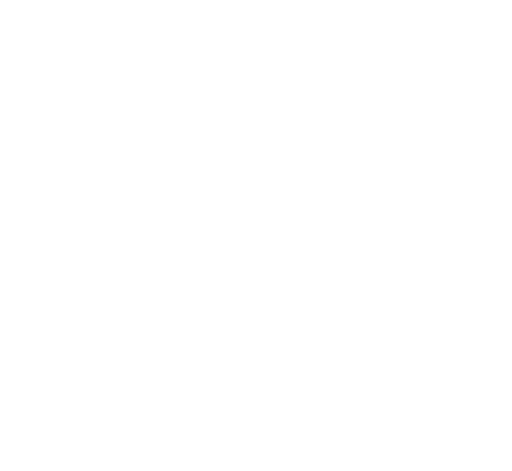
t = 0.00 s
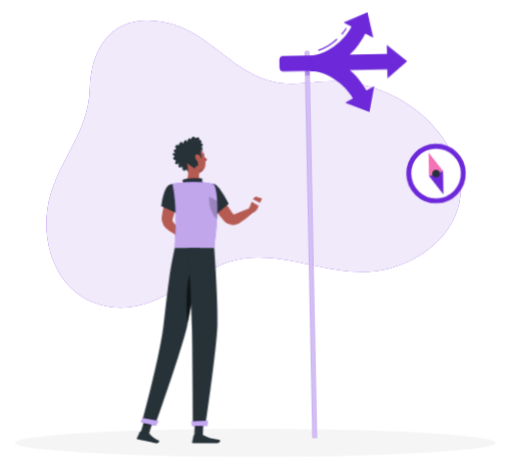
t = 1.56 s
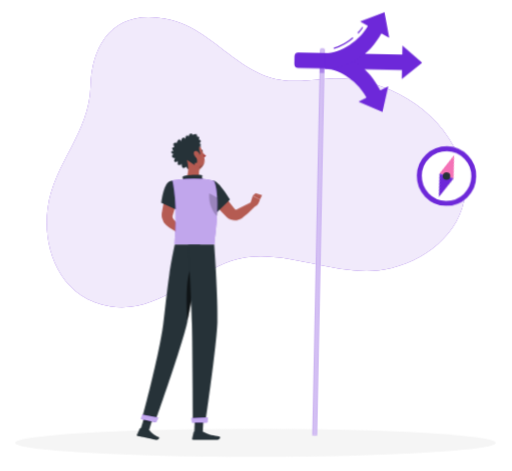
t = 3.06 s
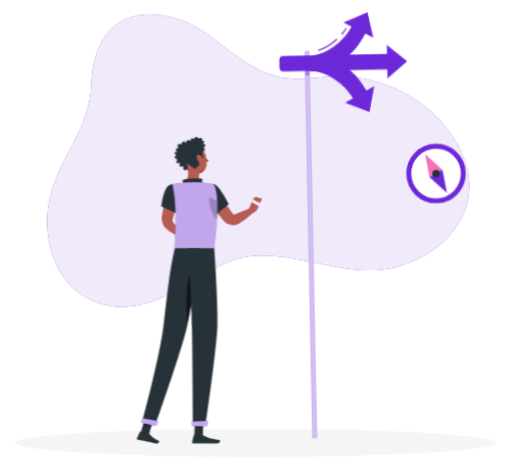
t = 4.56 s
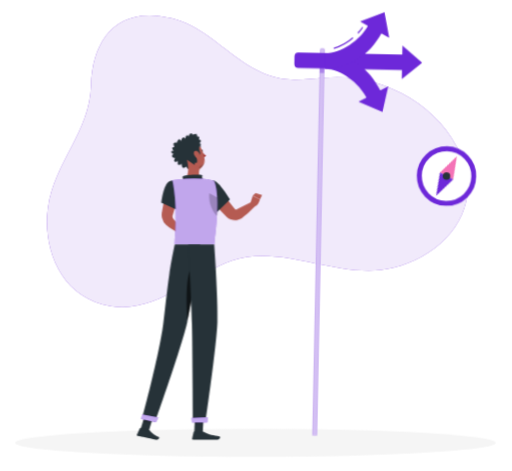
t = 6.06 s
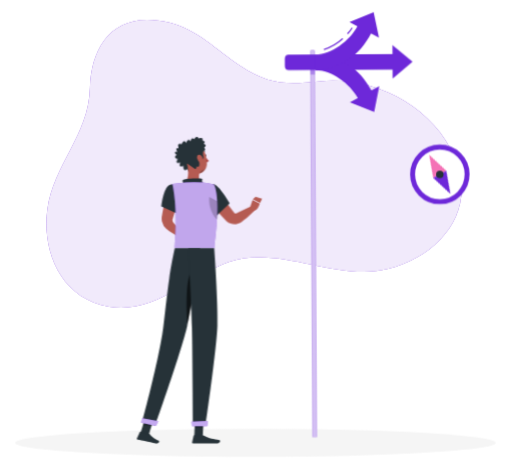
t = 7.76 s

The animated SVG that drew these frames (rendered in a browser with its animation timeline set to each time). Animation: 9 CSS @keyframes rules; one cycle of 9.26 s, repeats indefinitely.

<svg xmlns="http://www.w3.org/2000/svg" viewBox="44 59 413 380" id="ss-q-preferences-m"><style>svg#ss-q-preferences-m #tap{transform-box:view-box;transform-origin:176px 196px;animation:3s ease-in-out 1.0s infinite k-tap}svg#ss-q-preferences-m #head{transform-box:view-box;transform-origin:158px 190px;animation:4s ease-in-out 1.0s infinite k-head}svg#ss-q-preferences-m #background-simple{transform-box:fill-box;transform-origin:center;animation:0.8s 1 both cubic-bezier(.2,.7,.2,1) bxGrow,8s infinite none ease-in-out drift;animation-delay:0s,0.9s}svg#ss-q-preferences-m #Shadow{transform-box:fill-box;transform-origin:center;animation:0.6s 1 both linear bxFade;animation-delay:0.2s}svg#ss-q-preferences-m #Sign{transform-box:fill-box;transform-origin:center bottom;animation:0.7s 1 both cubic-bezier(.2,.7,.2,1) bxIn,3s infinite none ease-in-out rock;animation-delay:0.18s,1.08s}svg#ss-q-preferences-m #Person{transform-box:fill-box;transform-origin:center;animation:0.7s 1 both cubic-bezier(.2,.7,.2,1) bxIn,3.2s infinite none ease-in-out bob;animation-delay:0.36s,1.26s}@keyframes bob{0%,100%{transform:none}50%{transform:translateY(-3px)}}@keyframes bxFade{from{opacity:0}to{opacity:1}}@keyframes bxGrow{from{opacity:0;transform:scale(.92)}to{opacity:1;transform:none}}@keyframes bxIn{from{opacity:0;transform:translateY(14px)}to{opacity:1;transform:none}}@keyframes drift{0%,100%{transform:none}50%{transform:translate(4px,-3px) scale(1.02)}}@keyframes rock{0%,100%{transform:rotate(-2deg)}50%{transform:rotate(2deg)}}@keyframes k-tap{0%,100%{transform:rotate(0)}15%{transform:rotate(5deg)}30%{transform:rotate(0)}45%{transform:rotate(5deg)}60%{transform:rotate(0)}}@keyframes k-head{0%,100%{transform:rotate(0)}30%,50%{transform:rotate(-6deg)}75%{transform:rotate(3deg)}}svg#ss-q-preferences-m #needle{transform-box:view-box;transform-origin:400px 200px;animation:k-needle 3.2s ease-in-out 1s infinite}@keyframes k-needle{0%,100%{transform:rotate(-35deg)}50%{transform:rotate(30deg)}}@media (prefers-reduced-motion: reduce){svg#ss-q-preferences-m *{animation:none!important}}</style><g id="background-simple"><path d="M228.53,270.32c40.19-13.6,86.08,16.43,127.86,5.77,40.3-10.28,72-46.36,53.46-89.46-18-41.74-65.4-65.71-108.19-61.43-26.51,2.65-40.39,3.54-64.81-12.58-18.87-12.47-34-29-56.62-34.55-43.89-10.79-62.95,17.68-63.95,52.82C115.19,169,87,191.86,82,228.77c-4.17,31.22,9.51,71.16,49.75,77.76C169.37,312.69,197.45,280.83,228.53,270.32Z" style="fill:#6D28D9" /><path d="M228.53,270.32c40.19-13.6,86.08,16.43,127.86,5.77,40.3-10.28,72-46.36,53.46-89.46-18-41.74-65.4-65.71-108.19-61.43-26.51,2.65-40.39,3.54-64.81-12.58-18.87-12.47-34-29-56.62-34.55-43.89-10.79-62.95,17.68-63.95,52.82C115.19,169,87,191.86,82,228.77c-4.17,31.22,9.51,71.16,49.75,77.76C169.37,312.69,197.45,280.83,228.53,270.32Z" style="fill:#fff;opacity:0.9" /></g><g id="Shadow"><ellipse id="path" cx="250" cy="416.24" rx="193.89" ry="11.32" style="fill:#f5f5f5" /></g><g id="Sign"><path d="M296.05,411.33h3.56V100.51a1.78,1.78,0,0,0-1.78-1.78h0a1.78,1.78,0,0,0-1.78,1.78Z" style="fill:#6D28D9" /><path d="M296.05,411.33h3.56V100.51a1.78,1.78,0,0,0-1.78-1.78h0a1.78,1.78,0,0,0-1.78,1.78Z" style="fill:#fff;opacity:0.7000000000000001" /><rect x="296.05" y="114.26" width="3.56" height="4.52" transform="translate(595.66 233.04) rotate(180)" style="fill:#6D28D9;opacity:0.4" /><path d="M362.34,95.53,378.5,109l-16.16,13.47v-7.22H278.68a3.24,3.24,0,0,1-3.24-3.24v-6a3.24,3.24,0,0,1,3.24-3.24h83.66Z" style="fill:#6D28D9" /><path d="M345.16,132h0l6.36-3.41-4.22,20.6-19.52-7.85,6.36-3.42h0c-6.21-11.55-20.86-22.62-34-22.62V102.75C320.18,102.75,335.68,114.33,345.16,132Z" style="fill:#6D28D9" /><path d="M307.16,99.21a41.88,41.88,0,0,0,15.44-8.85l-.66-.76a40.91,40.91,0,0,1-15.06,8.65Z" style="fill:#6D28D9" /><path d="M326.55,86.46a41.16,41.16,0,0,0,3.82-4.9l-.83-.55a41,41,0,0,1-3.73,4.78Z" style="fill:#6D28D9" /><path d="M345.16,86.05h0l6.36,3.42L347.3,68.86l-19.52,7.85,6.36,3.42h0c-6.21,11.56-20.86,22.62-34,22.62v12.51C320.18,115.26,335.68,103.69,345.16,86.05Z" style="fill:#6D28D9" /><g id="compass"><circle cx="400" cy="200" r="22" fill="#FFFFFF" stroke="#6D28D9" stroke-width="4" /><g id="needle"><path d="M400 182 l6 18 h-12 z" fill="#F472B6" /><path d="M400 218 l6 -18 h-12 z" fill="#6D28D9" /></g><circle cx="400" cy="200" r="3" fill="#263238" /></g></g><g id="Person"><g transform="translate(51.8 24.2) scale(0.950)"><g id="tap"><path d="M176.37,199.49c2.56,2.79,5,5.68,7.43,8.59s4.78,5.88,7.12,8.86c.1.13.06.08.08.12s0,.05,0,.06a.36.36,0,0,0,.07.1,1.12,1.12,0,0,0,.73.46,1.27,1.27,0,0,0,.34,0,1.15,1.15,0,0,0,.18,0l.09,0c.05,0,0,0,.16-.06l2.5-1.36c3.36-1.78,6.75-3.52,10.25-5.08l2.93,3.63c-2.82,2.59-5.76,5.84-8.73,8.22l-2.24,1.76a3.8,3.8,0,0,1-.44.31,5.1,5.1,0,0,1-.53.33,10.63,10.63,0,0,1-1.12.56,9.86,9.86,0,0,1-2.42.67,10.34,10.34,0,0,1-5-.5,10,10,0,0,1-2.3-1.17c-.36-.24-.7-.52-1-.79-.17-.14-.31-.3-.47-.45l-.4-.4c-2.65-2.72-5.26-5.46-7.82-8.25s-5.09-5.6-7.51-8.52Z" style="fill:#b55b52" /><path d="M204,213.38l2.33-7.49,6.14,3.06s-.9,5.46-5.36,6.41Z" style="fill:#b55b52" /><path d="M169.4,202c0,12.58,6.69,17.76,6.69,17.76L187,209.14a89.8,89.8,0,0,0-8.79-12.23C171.9,189.68,169.4,193.92,169.4,202Z" style="fill:#263238" /></g><polygon points="208.78 203.82 214.32 205.34 212.46 208.95 206.32 205.89 208.78 203.82" style="fill:#b55b52" /><path d="M144.09,201.53c-.66,3.18-1.48,6.33-2.33,9.47s-1.78,6.25-2.75,9.36l-.36,1.17-.18.58a1.15,1.15,0,0,1-.1.24,3.34,3.34,0,0,0-.19,1,3.55,3.55,0,0,0,.58,2.05,6.33,6.33,0,0,0,.65.75l.83.91,1.64,1.83c1.07,1.24,2.15,2.48,3.17,3.78l-3.49,4c-1.44-.82-2.82-1.71-4.2-2.59l-2.05-1.36-1-.69c-.34-.24-.62-.4-1.17-.85a11.65,11.65,0,0,1-3.84-6.45,12.43,12.43,0,0,1-.19-3.9c0-.32.1-.68.15-1l.11-.6.21-1.2c.56-3.21,1.16-6.41,1.83-9.59s1.39-6.35,2.24-9.48Z" style="fill:#b55b52" /><path d="M141.63,232.35l4.12-2.11,1.82,7s-3.31,1.27-5.87-.36Z" style="fill:#b55b52" /><polygon points="151.45 227.99 151.64 234.43 147.03 237.44 145.43 230.37 151.45 227.99" style="fill:#b55b52" /><g id="head"><path d="M164.94,168.47c.1.49.45.84.77.78s.51-.52.41-1-.45-.84-.77-.78S164.84,168,164.94,168.47Z" style="fill:#263238" /><path d="M165.34,169.32a18.21,18.21,0,0,0,3.23,3.76,2.92,2.92,0,0,1-2.28.93Z" style="fill:#a02724" /><path d="M162.57,166.09a.3.3,0,0,1-.22-.5,3,3,0,0,1,2.53-1,.3.3,0,0,1,.24.35.29.29,0,0,1-.34.24h0a2.35,2.35,0,0,0-2,.8A.32.32,0,0,1,162.57,166.09Z" style="fill:#263238" /><path d="M148.2,170.78c1.61,6,2.25,9.61,6,12.11,5.58,3.76,12.52-.56,12.74-6.93.19-5.73-2.47-14.6-8.92-15.81A8.49,8.49,0,0,0,148.2,170.78Z" style="fill:#b55b52" /><path d="M166.52,178.24a4.1,4.1,0,0,1-2.82,2.6,3.38,3.38,0,0,0-2.69,3l0,0A8.66,8.66,0,0,0,166.52,178.24Z" style="opacity:0.2" /><path d="M163.7,158.83c2.24-2.83-1.21-3-1.21-3,.9-3.37-3.14-1.56-3.14-1.56-2.42-3.34-3.79.73-3.79.73-2.51-2.83-3,1.79-3,1.79-2.52-3.59-3.8,1.59-3.8,1.59-2.32-3.73-3.74,1.12-3.74,1.12-4.79-1.71-2.52,3.27-2.52,3.27-4.08.11-.8,3.28-.8,3.28-4.9,0-.58,2.81-.58,2.81-3.89,2.55,1,3.24,1,3.24-3.17,5,2.28,3.12,2.28,3.12-2.21,4.92,2.68,2.75,2.68,2.75-.31,4.74,2.42,3.45,3.74,2.57.25,1,.73,2,1.61,2.08,1.71.23,2-3,2-3s1.58,1.24,2.91.57.83-2.36.83-2.36a1.67,1.67,0,0,0,2,0c.57-.44.57-3.62-.15-4.74l2.6-1s1.93-.27,1.07-2.82a7.42,7.42,0,0,1-.13-4.55c2.94-1.38.52-3,.52-3C167.49,159.53,163.7,158.83,163.7,158.83Z" style="fill:#263238" /><path d="M158.43,171a7,7,0,0,0,2.53,3.74c1.63,1.22,2.85,0,2.73-1.83-.1-1.66-1.08-4.29-2.88-4.79S158,169.23,158.43,171Z" style="fill:#b55b52" /></g><path d="M150.52,175.44c1.1,4.59,2.21,13-1.73,16.05,0,0,1.54,4.66,12,4.66,11.5,0,5.5-3,5.5-3-6.28-1.22-6.12-6.67-5-10.24Z" style="fill:#b55b52" /><path d="M147.56,192.34c-.68-1.27-1.44-2.73.12-3.19,1.72-.5,12.75-1.43,16-.49-1,1.77.69,4,.69,4Z" style="fill:#263238" /><polygon points="156.7 406.92 163.91 406.92 164.63 392.4 157.41 392.4 156.7 406.92" style="fill:#263238" /><polygon points="110.91 404.92 118.22 405.31 122.66 391 115.35 390.61 110.91 404.92" style="fill:#263238" /><path d="M118,404.73l-6.89-1.49a.54.54,0,0,0-.61.3l-2.39,5.19a.91.91,0,0,0,.66,1.28c2.41.48,3.61.59,6.64,1.25,1.86.4,6.07,1.43,8.64,2s3.46-1.91,2.46-2.37c-4.5-2.05-6.38-3.86-7.6-5.55A1.55,1.55,0,0,0,118,404.73Z" style="fill:#263238" /><path d="M163.53,406.19h-6.85a.55.55,0,0,0-.53.43l-1.24,5.57a.91.91,0,0,0,.9,1.12c2.47,0,6-.19,9.15-.19,3.63,0,6.76.2,11,.2,2.57,0,3.29-2.6,2.21-2.84-4.91-1.07-8.91-1.19-13.15-3.8A2.94,2.94,0,0,0,163.53,406.19Z" style="fill:#263238" /><path d="M135.72,193.61c-5.44,2.59-6.92,18.29-6.92,18.29l13.47,6.22a25.78,25.78,0,0,0,3.6-12.67C146.14,197.34,141.29,191,135.72,193.61Z" style="fill:#263238" /><path d="M143,203.29c-2.43,3.78-2.2,9.62-1.36,14.55l.6.28a25.83,25.83,0,0,0,3.6-12.67c0-.48,0-1,0-1.43Z" style="opacity:0.4" /><path d="M173.31,193.23s6.68,7.54.37,54.2H140.15c-.23-5.15,3-30.26-2-54.52a88.21,88.21,0,0,1,11.22-1.42,125.53,125.53,0,0,1,14.26,0A64,64,0,0,1,173.31,193.23Z" style="fill:#6D28D9" /><path d="M173.31,193.23s6.68,7.54.37,54.2H140.15c-.23-5.15,3-30.26-2-54.52a88.21,88.21,0,0,1,11.22-1.42,125.53,125.53,0,0,1,14.26,0A64,64,0,0,1,173.31,193.23Z" style="fill:#fafafa;opacity:0.6000000000000001" /><path d="M176.24,207.49l-.12-.11-6.67-3.56c-.68,10.27,3.91,16.71,6.64,19.52A143.39,143.39,0,0,0,176.24,207.49Z" style="opacity:0.2" /><polygon points="164.63 392.4 164.26 399.89 157.04 399.89 157.41 392.4 164.63 392.4" style="opacity:0.2" /><polygon points="115.35 390.62 122.66 391 120.37 398.38 113.06 397.99 115.35 390.62" style="opacity:0.2" /><path d="M161.79,247.43s-7.12,47.91-11,65.87C146.49,333,123.55,398,123.55,398l-11.23-2.43s14.39-53,18-80.48c1.4-10.73,3.09-28,5.23-42.43,2.07-14,4.62-25.22,4.62-25.22Z" style="fill:#263238" /><path d="M126.24,394.25s-2.1,4.06-2.1,4.06l-12.62-2.74,1.06-3.79Z" style="fill:#6D28D9" /><path d="M126.24,394.25s-2.1,4.06-2.1,4.06l-12.62-2.74,1.06-3.79Z" style="fill:#fff;opacity:0.6000000000000001" /><path d="M157.29,264.5c-8.23,1.61-7.36,32.3-6.37,48.08,2.38-11.16,5.85-32.62,8.22-47.86A2.8,2.8,0,0,0,157.29,264.5Z" style="opacity:0.6000000000000001" /><path d="M173.68,247.43s3.35,46.88,2.67,66c-.71,19.89-10.14,85-10.14,85H155.59s-.39-64-.86-83.49c-.52-21.3-3.09-67.52-3.09-67.52Z" style="fill:#263238" /><path d="M168.25,394.21c.05,0-.6,4.41-.6,4.41H154.73l-.35-3.94Z" style="fill:#6D28D9" /><path d="M168.25,394.21c.05,0-.6,4.41-.6,4.41H154.73l-.35-3.94Z" style="fill:#fff;opacity:0.6000000000000001" /></g></g></svg>
